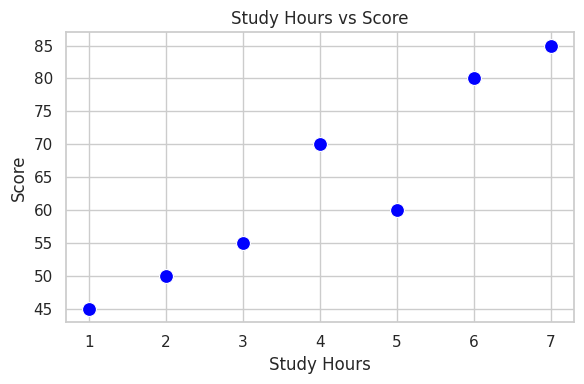
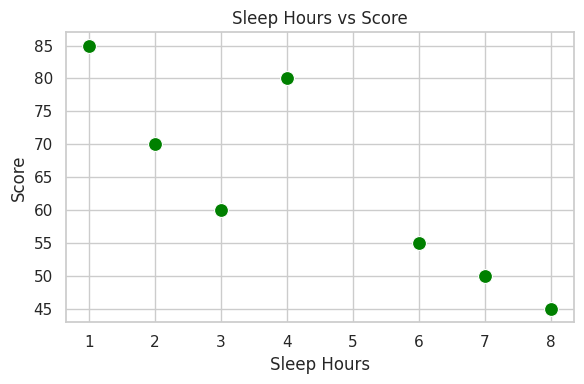

The script that saved these images, in order:
# -*- coding: utf-8 -*-
"""Student_Performance_Analysis.ipynb

Automatically generated by Colab.

Original file is located at
    https://colab.research.google.com/<link-removed>
"""

# Import required libraries
import pandas as pd
import matplotlib.pyplot as plt
import seaborn as sns

# Step 1: Create the DataFrame
data = {
    'Student': ['A', 'B', 'C', 'D', 'E', 'F', 'G'],
    'Study Hours': [1, 2, 3, 4, 5, 6, 7],
    'Sleep Hours': [8, 7, 6, 2, 3, 4, 1],
    'Score': [45, 50, 55, 70, 60, 80, 85]
}

df = pd.DataFrame(data)

# Display the DataFrame
print("📊 Student Performance Data:\n")
print(df)

# Step 2: Visualizations
sns.set(style="whitegrid")

# Study Hours vs Score
plt.figure(figsize=(6, 4))
sns.scatterplot(data=df, x='Study Hours', y='Score', color='blue', s=100)
plt.title('Study Hours vs Score')
plt.xlabel('Study Hours')
plt.ylabel('Score')
plt.tight_layout()
plt.show()

# Sleep Hours vs Score
plt.figure(figsize=(6, 4))
sns.scatterplot(data=df, x='Sleep Hours', y='Score', color='green', s=100)
plt.title('Sleep Hours vs Score')
plt.xlabel('Sleep Hours')
plt.ylabel('Score')
plt.tight_layout()
plt.show()

# Step 3: Correlation Matric
print("\n📈 Correlation Matrix:\n")
correlation = df[['Study Hours', 'Sleep Hours', 'Score']].corr()
print(correlation)

# Step 4: Insights
print("\n📌 Insights:")
if correlation.loc['Score', 'Study Hours'] > 0:
    print("🔹 Students who study more tend to score higher.")
if correlation.loc['Score', 'Sleep Hours'] < 0:
    print("🔹 More sleep is associated with slightly lower scores in this dataset.")